3-way image classification set "dataset" from GitHub (aaryan-purohit-2465/Melanoma-Classifier-); label vocabulary: intermediate, thick, thin.

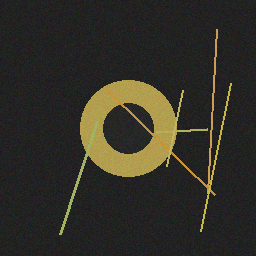
Label: intermediate

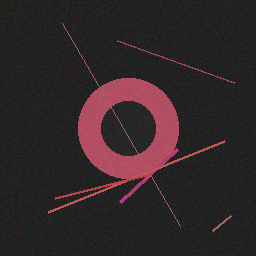
Label: thick

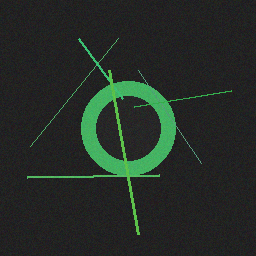
Label: thin

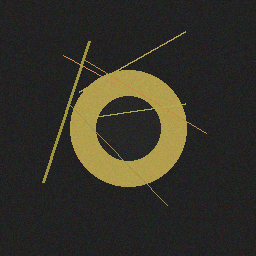
Label: intermediate

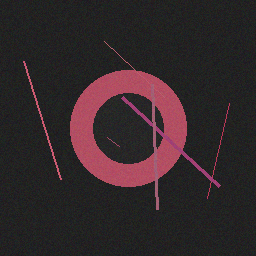
Label: thick

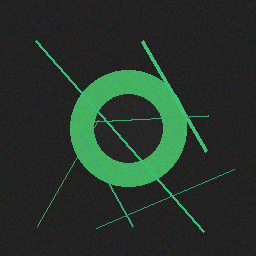
Label: thin
